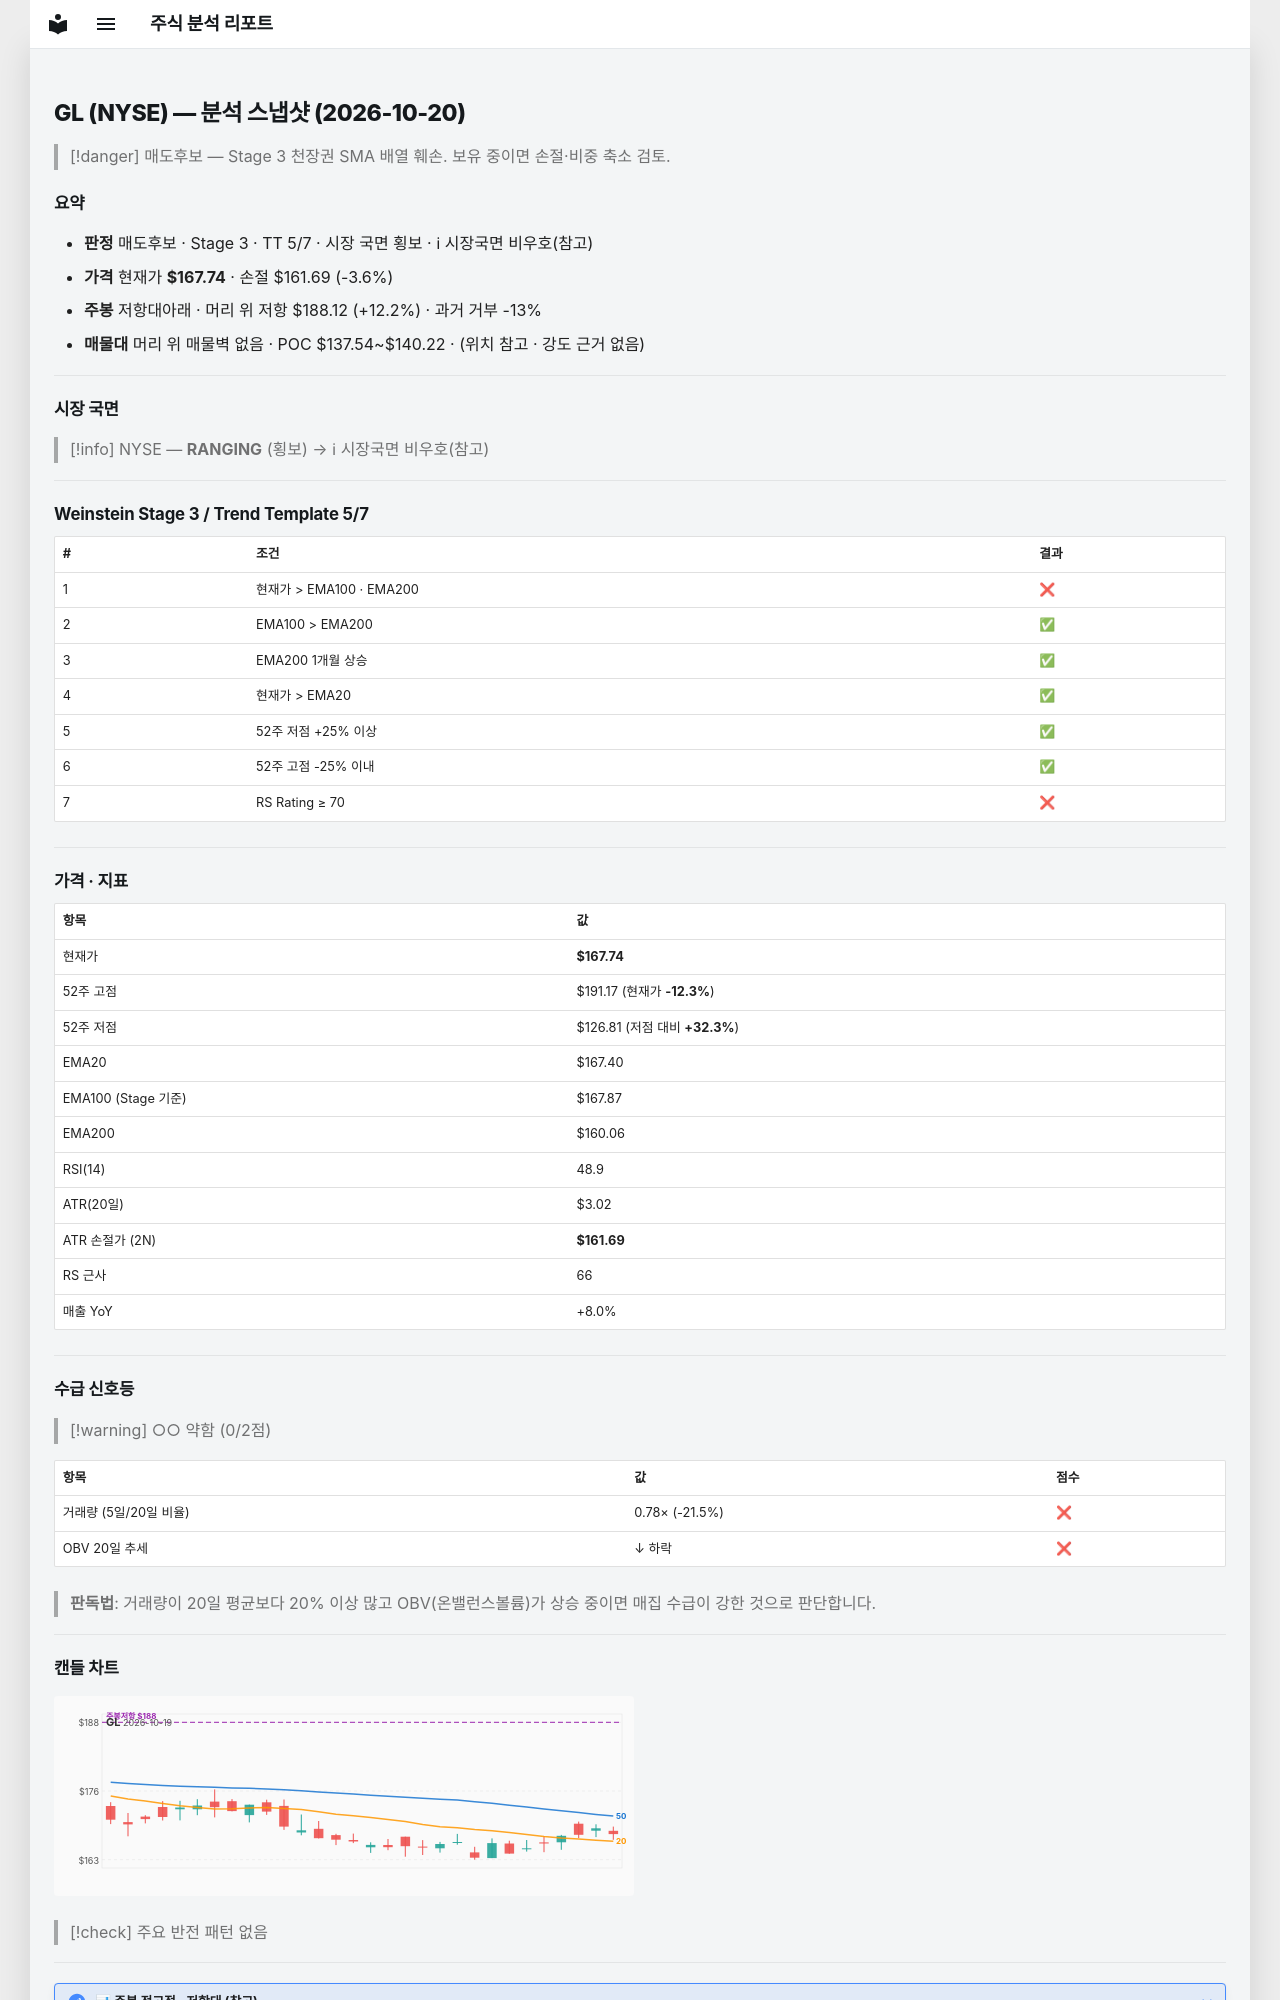

repository: soloandco/stock-reports · page: snapshots/GL-2026-10-20/index.html · generator: mkdocs

---
type: analysis-snapshot
title: GL 분석 스냅샷
ticker: GL
market: NYSE
created: 2026-10-20
updated: 2026-10-20
bar-date: 2026-10-19
verdict: 매도후보
real-rr: 3.37
sma50-gap-pct: 0.2
weekly-position: 저항대아래
weekly-overhead-price: 188.12
weekly-overhead-pct: 12.2
stage: 3
trend-template-score: 5
tt-max: 7
ma-set: ema-20-100-200
price: 167.73500061035156
stop-price: 161.68731440577818
market-regime: RANGING
supply-demand-score: 0/2
supply-demand-label: 약함
status: tracking
tags:
  - stock-agent
  - watchlist
  - GL
  - analysis
related:
  - "[[analysis-template]]"
---

# GL (NYSE) — 분석 스냅샷 (2026-10-20)

> [!danger] 매도후보 — Stage 3 천장권
> SMA 배열 훼손. 보유 중이면 손절·비중 축소 검토.

## 요약

- **판정** 매도후보 · Stage 3 · TT 5/7 · 시장 국면 횡보 · ℹ 시장국면 비우호(참고)
- **가격** 현재가 **$167.74** · 손절 $161.69 (-3.6%)
- **주봉** 저항대아래 · 머리 위 저항 $188.12 (+12.2%) · 과거 거부 -13%
- **매물대** 머리 위 매물벽 없음 · POC $137.54~$140.22 · (위치 참고 · 강도 근거 없음)

---

## 시장 국면

> [!info] NYSE — **RANGING** (횡보) → ℹ 시장국면 비우호(참고)

---

## Weinstein Stage 3 / Trend Template 5/7

| # | 조건 | 결과 |
|---|------|------|
| 1 | 현재가 > EMA100 · EMA200 | ❌ |
| 2 | EMA100 > EMA200 | ✅ |
| 3 | EMA200 1개월 상승 | ✅ |
| 4 | 현재가 > EMA20 | ✅ |
| 5 | 52주 저점 +25% 이상 | ✅ |
| 6 | 52주 고점 -25% 이내 | ✅ |
| 7 | RS Rating ≥ 70 | ❌ |

---

## 가격 · 지표

| 항목 | 값 |
|------|---|
| 현재가 | **$167.74** |
| 52주 고점 | $191.17 (현재가 **-12.3%**) |
| 52주 저점 | $126.81 (저점 대비 **+32.3%**) |
| EMA20 | $167.40 |
| EMA100 (Stage 기준) | $167.87 |
| EMA200 | $160.06 |
| RSI(14) | 48.9 |
| ATR(20일) | $3.02 |
| ATR 손절가 (2N) | **$161.69** |
| RS 근사 | 66 |
| 매출 YoY | +8.0% |

---
## 수급 신호등

> [!warning] ○○ 약함 (0/2점)

| 항목 | 값 | 점수 |
|------|------|------|
| 거래량 (5일/20일 비율) | 0.78× (-21.5%) | ❌ |
| OBV 20일 추세 | ↓ 하락 | ❌ |

> **판독법**: 거래량이 20일 평균보다 20% 이상 많고 OBV(온밸런스볼륨)가 상승 중이면 매집 수급이 강한 것으로 판단합니다.

---
